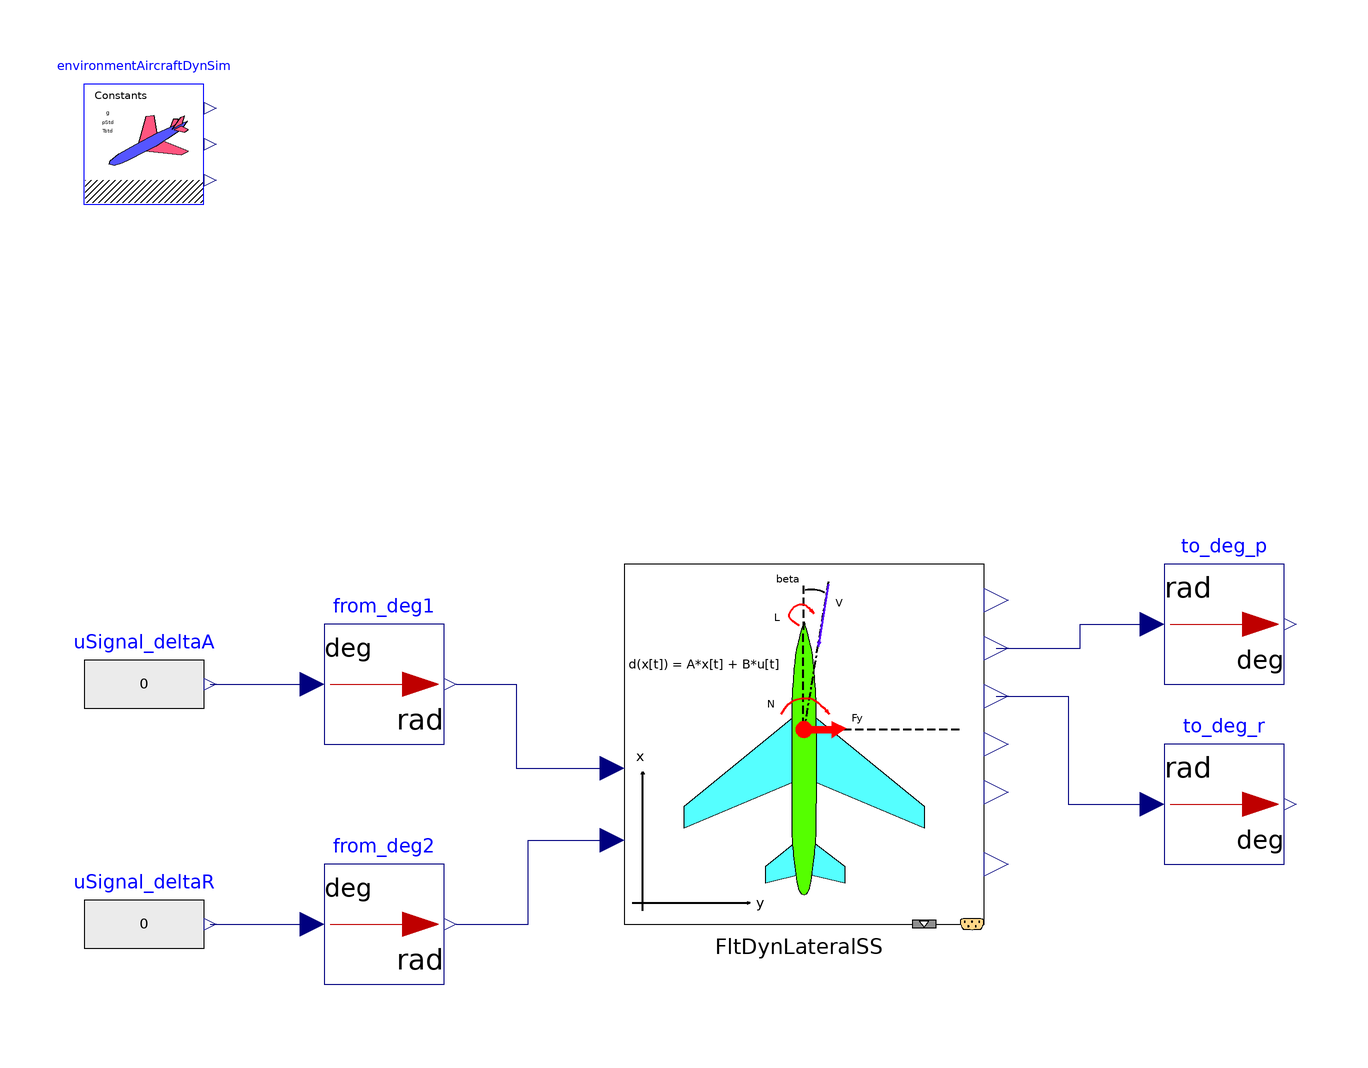

The Modelica model whose source follows is shown above as a component diagram (icons at their Placement, wires along their Line points).

model LateralLTISS00_ex01
  extends Modelica.Icons.Example;
  //-----
  Modelica.Blocks.Math.UnitConversions.From_deg from_deg1 annotation(
    Placement(visible = true, transformation(origin = {-50, 0}, extent = {{-10, -10}, {10, 10}}, rotation = 0)));
  inner AircraftDynamics.SimEnvironment environmentAircraftDynSim annotation(
    Placement(visible = true, transformation(origin = {-90, 90}, extent = {{-10, -10}, {10, 10}}, rotation = 0)));
  Modelica.Blocks.Math.UnitConversions.To_deg to_deg_p annotation(
    Placement(visible = true, transformation(origin = {90, 10}, extent = {{-10, -10}, {10, 10}}, rotation = 0)));
  Modelica.Blocks.Sources.RealExpression uSignal_deltaA(y = if time <= 2 then 0 elseif 2 <= time and time <= 3 then 0
   elseif 22 <= time and time <= 23 then 0
   elseif 31 <= time then 0 else 0) annotation(
    Placement(visible = true, transformation(origin = {-90, 0}, extent = {{-10, -10}, {10, 10}}, rotation = 0)));
  Modelica.Blocks.Sources.RealExpression uSignal_deltaR(y = if time <= 2 then 0 elseif 2 <= time and time <= 3 then -6
   elseif 22 <= time and time <= 23 then 6
   elseif 31 <= time then 0 else 0) annotation(
    Placement(visible = true, transformation(origin = {-90, -40}, extent = {{-10, -10}, {10, 10}}, rotation = 0)));
  Modelica.Blocks.Math.UnitConversions.From_deg from_deg2 annotation(
    Placement(visible = true, transformation(origin = {-50, -40}, extent = {{-10, -10}, {10, 10}}, rotation = 0)));
  Modelica.Blocks.Math.UnitConversions.To_deg to_deg_r annotation(
    Placement(visible = true, transformation(origin = {90, -20}, extent = {{-10, -10}, {10, 10}}, rotation = 0)));
  AircraftDynamics.RigidBodyFDM.Components.LateralLTISS00 FltDynLateralSS(use_u_U1 = false, use_u_q1bar = false)  annotation(
    Placement(visible = true, transformation(origin = {20, -10}, extent = {{-30, -30}, {30, 30}}, rotation = 0)));
equation
  connect(uSignal_deltaA.y, from_deg1.u) annotation(
    Line(points = {{-79, 0}, {-63, 0}}, color = {0, 0, 127}));
  connect(uSignal_deltaR.y, from_deg2.u) annotation(
    Line(points = {{-79, -40}, {-63, -40}, {-63, -40}, {-63, -40}}, color = {0, 0, 127}));
  connect(FltDynLateralSS.y_p, to_deg_p.u) annotation(
    Line(points = {{52, 6}, {66, 6}, {66, 10}, {78, 10}}, color = {0, 0, 127}));
  connect(FltDynLateralSS.y_r, to_deg_r.u) annotation(
    Line(points = {{52, -2}, {64, -2}, {64, -20}, {78, -20}}, color = {0, 0, 127}));
  connect(from_deg1.y, FltDynLateralSS.u_deltaA) annotation(
    Line(points = {{-38, 0}, {-28, 0}, {-28, -14}, {-12, -14}}, color = {0, 0, 127}));
  connect(from_deg2.y, FltDynLateralSS.u_deltaR) annotation(
    Line(points = {{-38, -40}, {-26, -40}, {-26, -26}, {-12, -26}}, color = {0, 0, 127}));
  annotation(
    Diagram(coordinateSystem(extent = {{-100, -100}, {120, 120}})),
    __OpenModelica_commandLineOptions = "",
    experiment(StartTime = 0, StopTime = 60, Tolerance = 1e-06, Interval = 0.01),
    __OpenModelica_simulationFlags(lv = "LOG_STATS", outputFormat = "mat", s = "dassl"));
end LateralLTISS00_ex01;